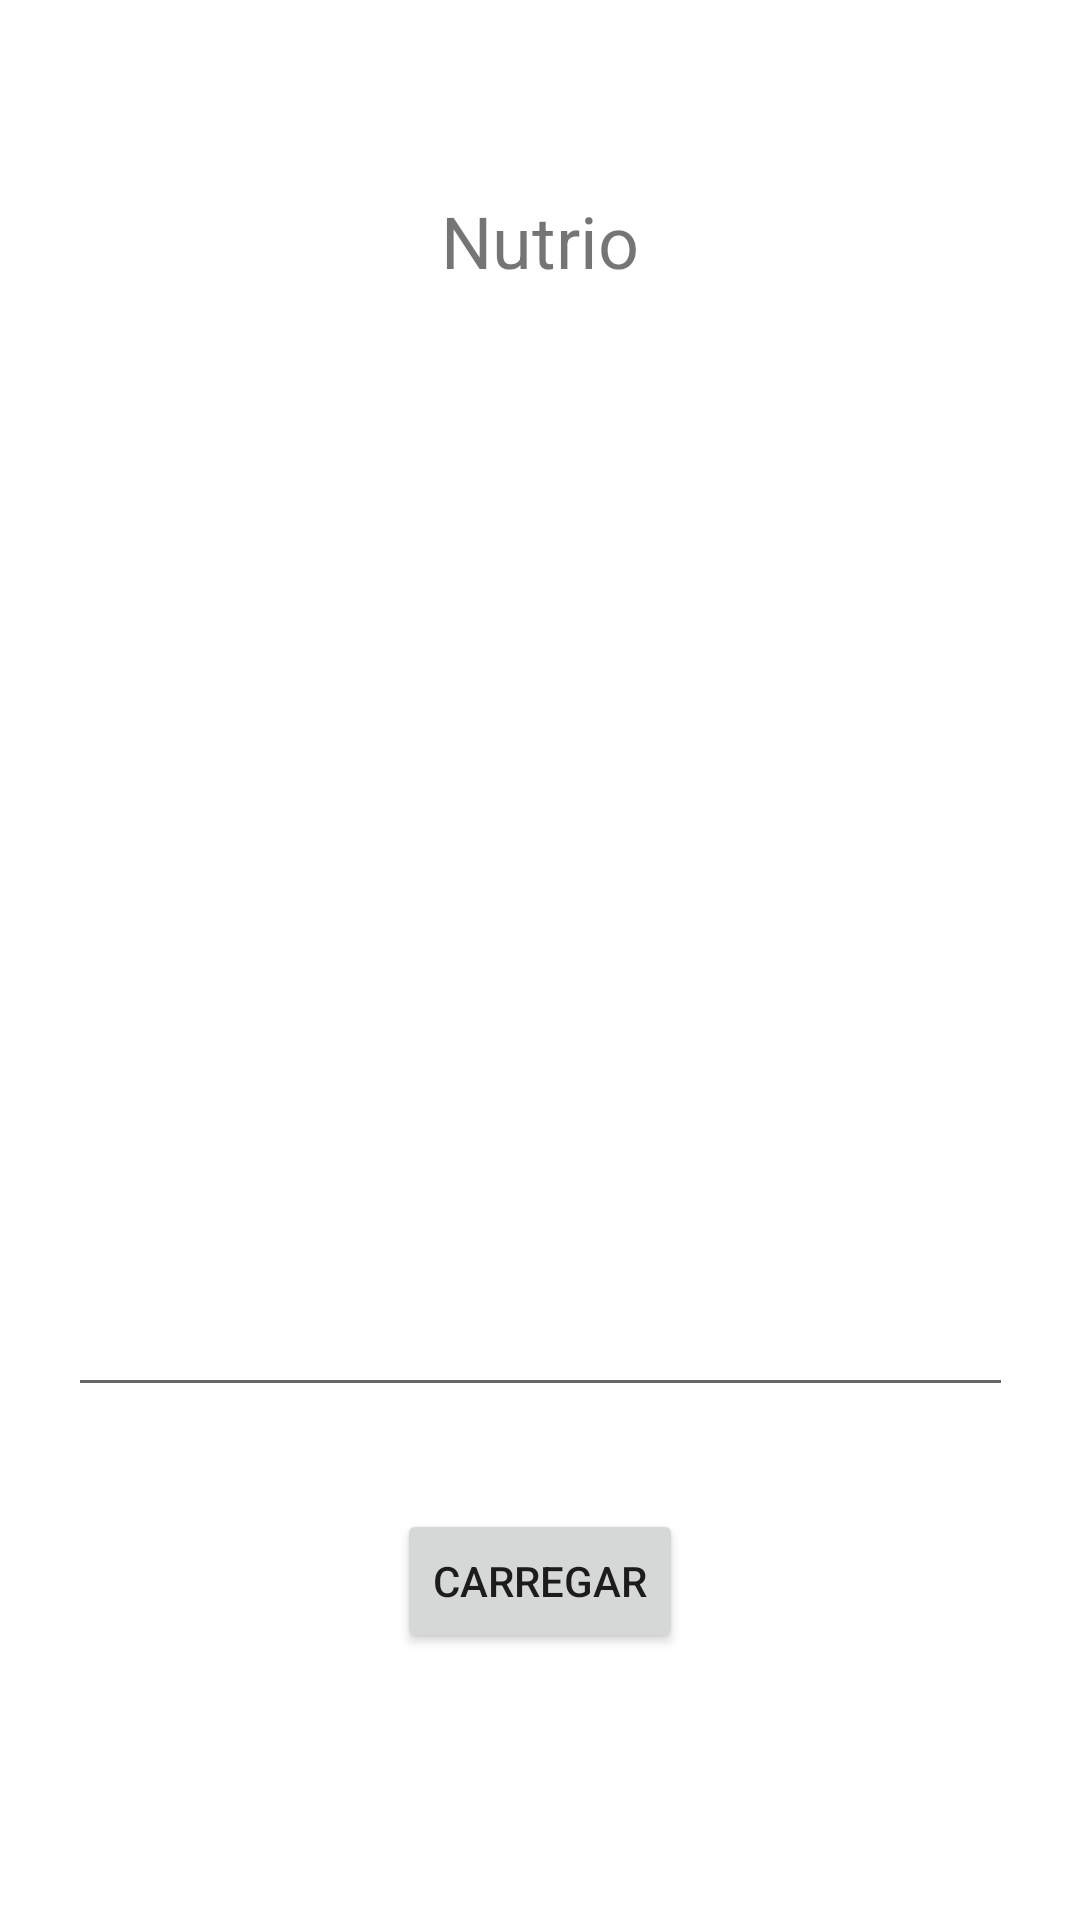

Reconstruct the res/layout file that produces this screen, plus the resources it refers to.
<!-- AndroidManifest.xml: application theme Theme.NutrioAPP -->
<!-- res/layout/activity_main.xml -->
<?xml version="1.0" encoding="utf-8"?>
<androidx.constraintlayout.widget.ConstraintLayout xmlns:android="http://schemas.android.com/apk/res/android"
    xmlns:app="http://schemas.android.com/apk/res-auto"
    xmlns:tools="http://schemas.android.com/tools"
    android:layout_width="match_parent"
    android:layout_height="match_parent"
    tools:context=".MainActivity">

    <TextView
        android:id="@+id/lblTitle"
        android:layout_width="168dp"
        android:layout_height="0dp"
        android:layout_marginTop="64dp"
        android:layout_marginBottom="23dp"
        android:text="Nutrio"
        android:textAlignment="center"
        android:textSize="24sp"
        app:layout_constraintBottom_toTopOf="@+id/editText"
        app:layout_constraintEnd_toEndOf="parent"
        app:layout_constraintStart_toStartOf="parent"
        app:layout_constraintTop_toTopOf="parent" />

    <EditText
        android:id="@+id/editText"
        android:layout_width="315dp"
        android:layout_height="346dp"
        android:layout_marginStart="28dp"
        android:layout_marginEnd="28dp"
        android:layout_marginBottom="34dp"
        android:ems="10"
        android:gravity="start|top"
        android:inputType="textMultiLine"
        app:layout_constraintBottom_toTopOf="@+id/btnSend"
        app:layout_constraintEnd_toEndOf="parent"
        app:layout_constraintStart_toStartOf="parent"
        app:layout_constraintTop_toBottomOf="@+id/lblTitle" />

    <Button
        android:id="@+id/btnSend"
        android:layout_width="wrap_content"
        android:layout_height="wrap_content"
        android:layout_marginBottom="89dp"
        android:text="Carregar"
        app:layout_constraintBottom_toBottomOf="parent"
        app:layout_constraintEnd_toEndOf="parent"
        app:layout_constraintStart_toStartOf="parent"
        app:layout_constraintTop_toBottomOf="@+id/editText" />

</androidx.constraintlayout.widget.ConstraintLayout>
<!-- resources referenced by this layout -->
<resources>
  <style name="Theme.NutrioAPP" parent="Theme.MaterialComponents.Light.NoActionBar">
          
          <item name="colorPrimary">@color/purple_500</item>
          <item name="colorPrimaryVariant">@color/purple_700</item>
          <item name="colorOnPrimary">@color/white</item>
          
          <item name="colorSecondary">@color/teal_200</item>
          <item name="colorSecondaryVariant">@color/teal_700</item>
          <item name="colorOnSecondary">@color/black</item>
          
          <item name="android:statusBarColor" tools:targetApi="l">?attr/colorPrimaryVariant</item>
          
      </style>
  <!-- not gathered from this repository: default colours our renderer supplied (Android Studio template values) -->
  <color name="purple_500">#FF6200EE</color>
  <color name="purple_700">#FF3700B3</color>
  <color name="teal_200">#FF03DAC5</color>
  <color name="teal_700">#FF018786</color>
  <color name="black">#FF000000</color>
  <color name="white">#FFFFFFFF</color>
</resources>
